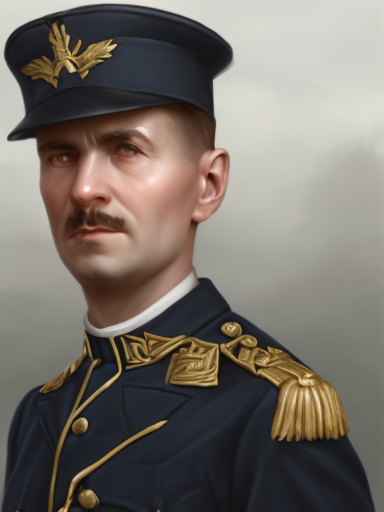
Generation parameters embedded in this image by AUTOMATIC1111 Stable Diffusion web UI or a fork of it (Forge, ...) (PNG 'parameters' text chunk):
matte painting, sharp focus, hoi4_vanilla_portrait_style, navy uniform, european,
Steps: 20, Sampler: Euler, CFG scale: 9, Seed: 4109481167, Size: 384x512, Model hash: 9b8aa544, Batch size: 8, Batch pos: 0